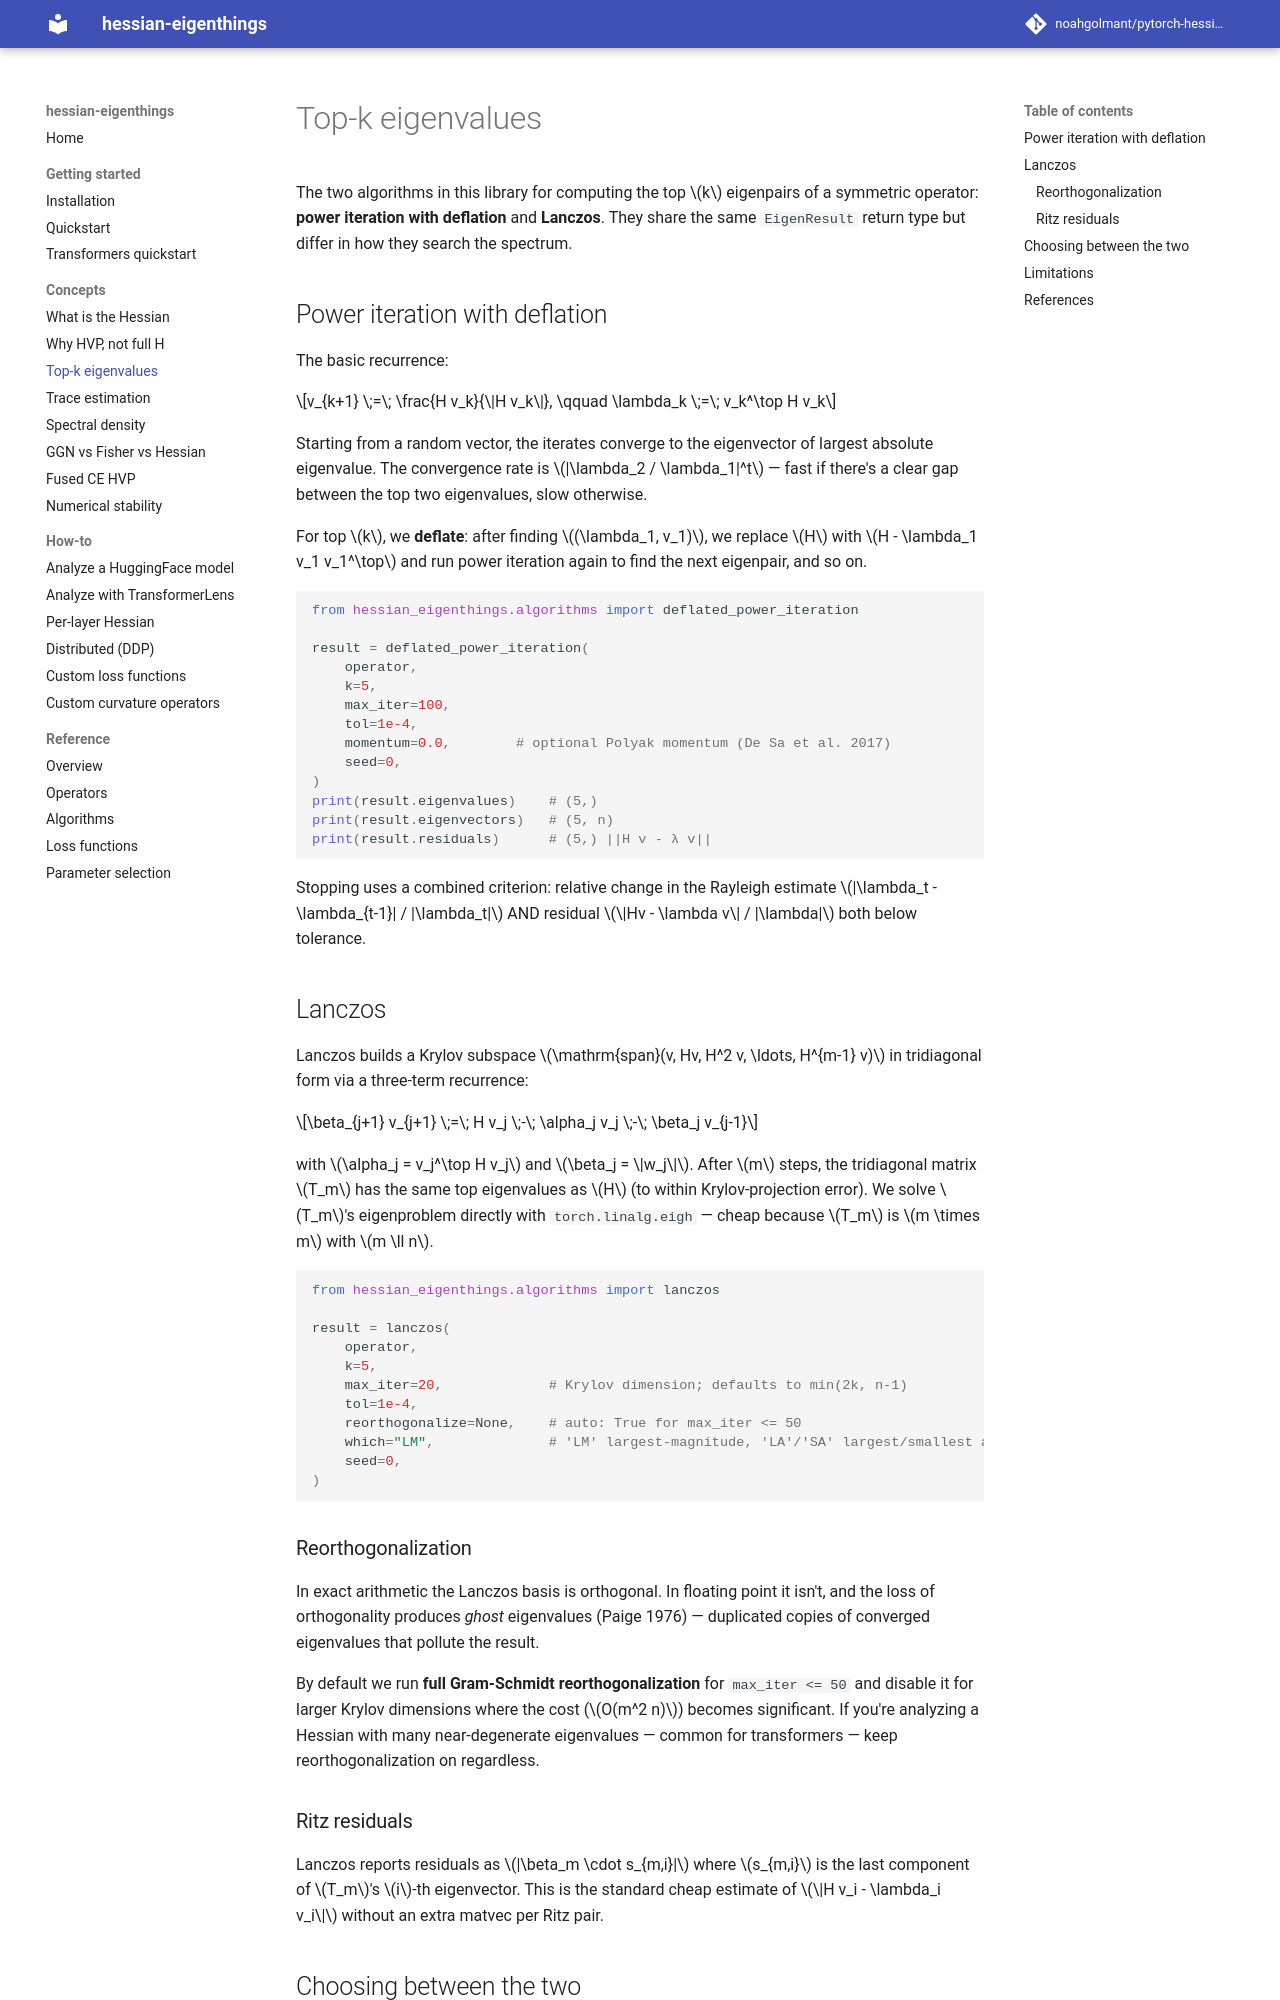

repository: noahgolmant/pytorch-hessian-eigenthings · page: concepts/top-k-eigenvalues/index.html · generator: mkdocs

# Top-k eigenvalues

The two algorithms in this library for computing the top $k$ eigenpairs of a symmetric operator: **power iteration with deflation** and **Lanczos**. They share the same `EigenResult` return type but differ in how they search the spectrum.

## Power iteration with deflation

The basic recurrence:

$$v_{k+1} \;=\; \frac{H v_k}{\|H v_k\|}, \qquad \lambda_k \;=\; v_k^\top H v_k$$

Starting from a random vector, the iterates converge to the eigenvector of largest absolute eigenvalue. The convergence rate is $|\lambda_2 / \lambda_1|^t$ — fast if there's a clear gap between the top two eigenvalues, slow otherwise.

For top $k$, we **deflate**: after finding $(\lambda_1, v_1)$, we replace $H$ with $H - \lambda_1 v_1 v_1^\top$ and run power iteration again to find the next eigenpair, and so on.

```python
from hessian_eigenthings.algorithms import deflated_power_iteration

result = deflated_power_iteration(
    operator,
    k=5,
    max_iter=100,
    tol=1e-4,
    momentum=0.0,        # optional Polyak momentum (De Sa et al. 2017)
    seed=0,
)
print(result.eigenvalues)    # (5,)
print(result.eigenvectors)   # (5, n)
print(result.residuals)      # (5,) ||H v - λ v||
```

Stopping uses a combined criterion: relative change in the Rayleigh estimate $|\lambda_t - \lambda_{t-1}| / |\lambda_t|$ AND residual $\|Hv - \lambda v\| / |\lambda|$ both below tolerance.

## Lanczos

Lanczos builds a Krylov subspace $\mathrm{span}(v, Hv, H^2 v, \ldots, H^{m-1} v)$ in tridiagonal form via a three-term recurrence:

$$\beta_{j+1} v_{j+1} \;=\; H v_j \;-\; \alpha_j v_j \;-\; \beta_j v_{j-1}$$

with $\alpha_j = v_j^\top H v_j$ and $\beta_j = \|w_j\|$. After $m$ steps, the tridiagonal matrix $T_m$ has the same top eigenvalues as $H$ (to within Krylov-projection error). We solve $T_m$'s eigenproblem directly with `torch.linalg.eigh` — cheap because $T_m$ is $m \times m$ with $m \ll n$.

```python
from hessian_eigenthings.algorithms import lanczos

result = lanczos(
    operator,
    k=5,
    max_iter=20,             # Krylov dimension; defaults to min(2k, n-1)
    tol=1e-4,
    reorthogonalize=None,    # auto: True for max_iter <= 50
    which="LM",              # 'LM' largest-magnitude, 'LA'/'SA' largest/smallest algebraic
    seed=0,
)
```

### Reorthogonalization

In exact arithmetic the Lanczos basis is orthogonal. In floating point it isn't, and the loss of orthogonality produces *ghost* eigenvalues (Paige 1976) — duplicated copies of converged eigenvalues that pollute the result.

By default we run **full Gram-Schmidt reorthogonalization** for `max_iter <= 50` and disable it for larger Krylov dimensions where the cost ($O(m^2 n)$) becomes significant. If you're analyzing a Hessian with many near-degenerate eigenvalues — common for transformers — keep reorthogonalization on regardless.

### Ritz residuals

Lanczos reports residuals as $|\beta_m \cdot s_{m,i}|$ where $s_{m,i}$ is the last component of $T_m$'s $i$-th eigenvector. This is the standard cheap estimate of $\|H v_i - \lambda_i v_i\|$ without an extra matvec per Ritz pair.
